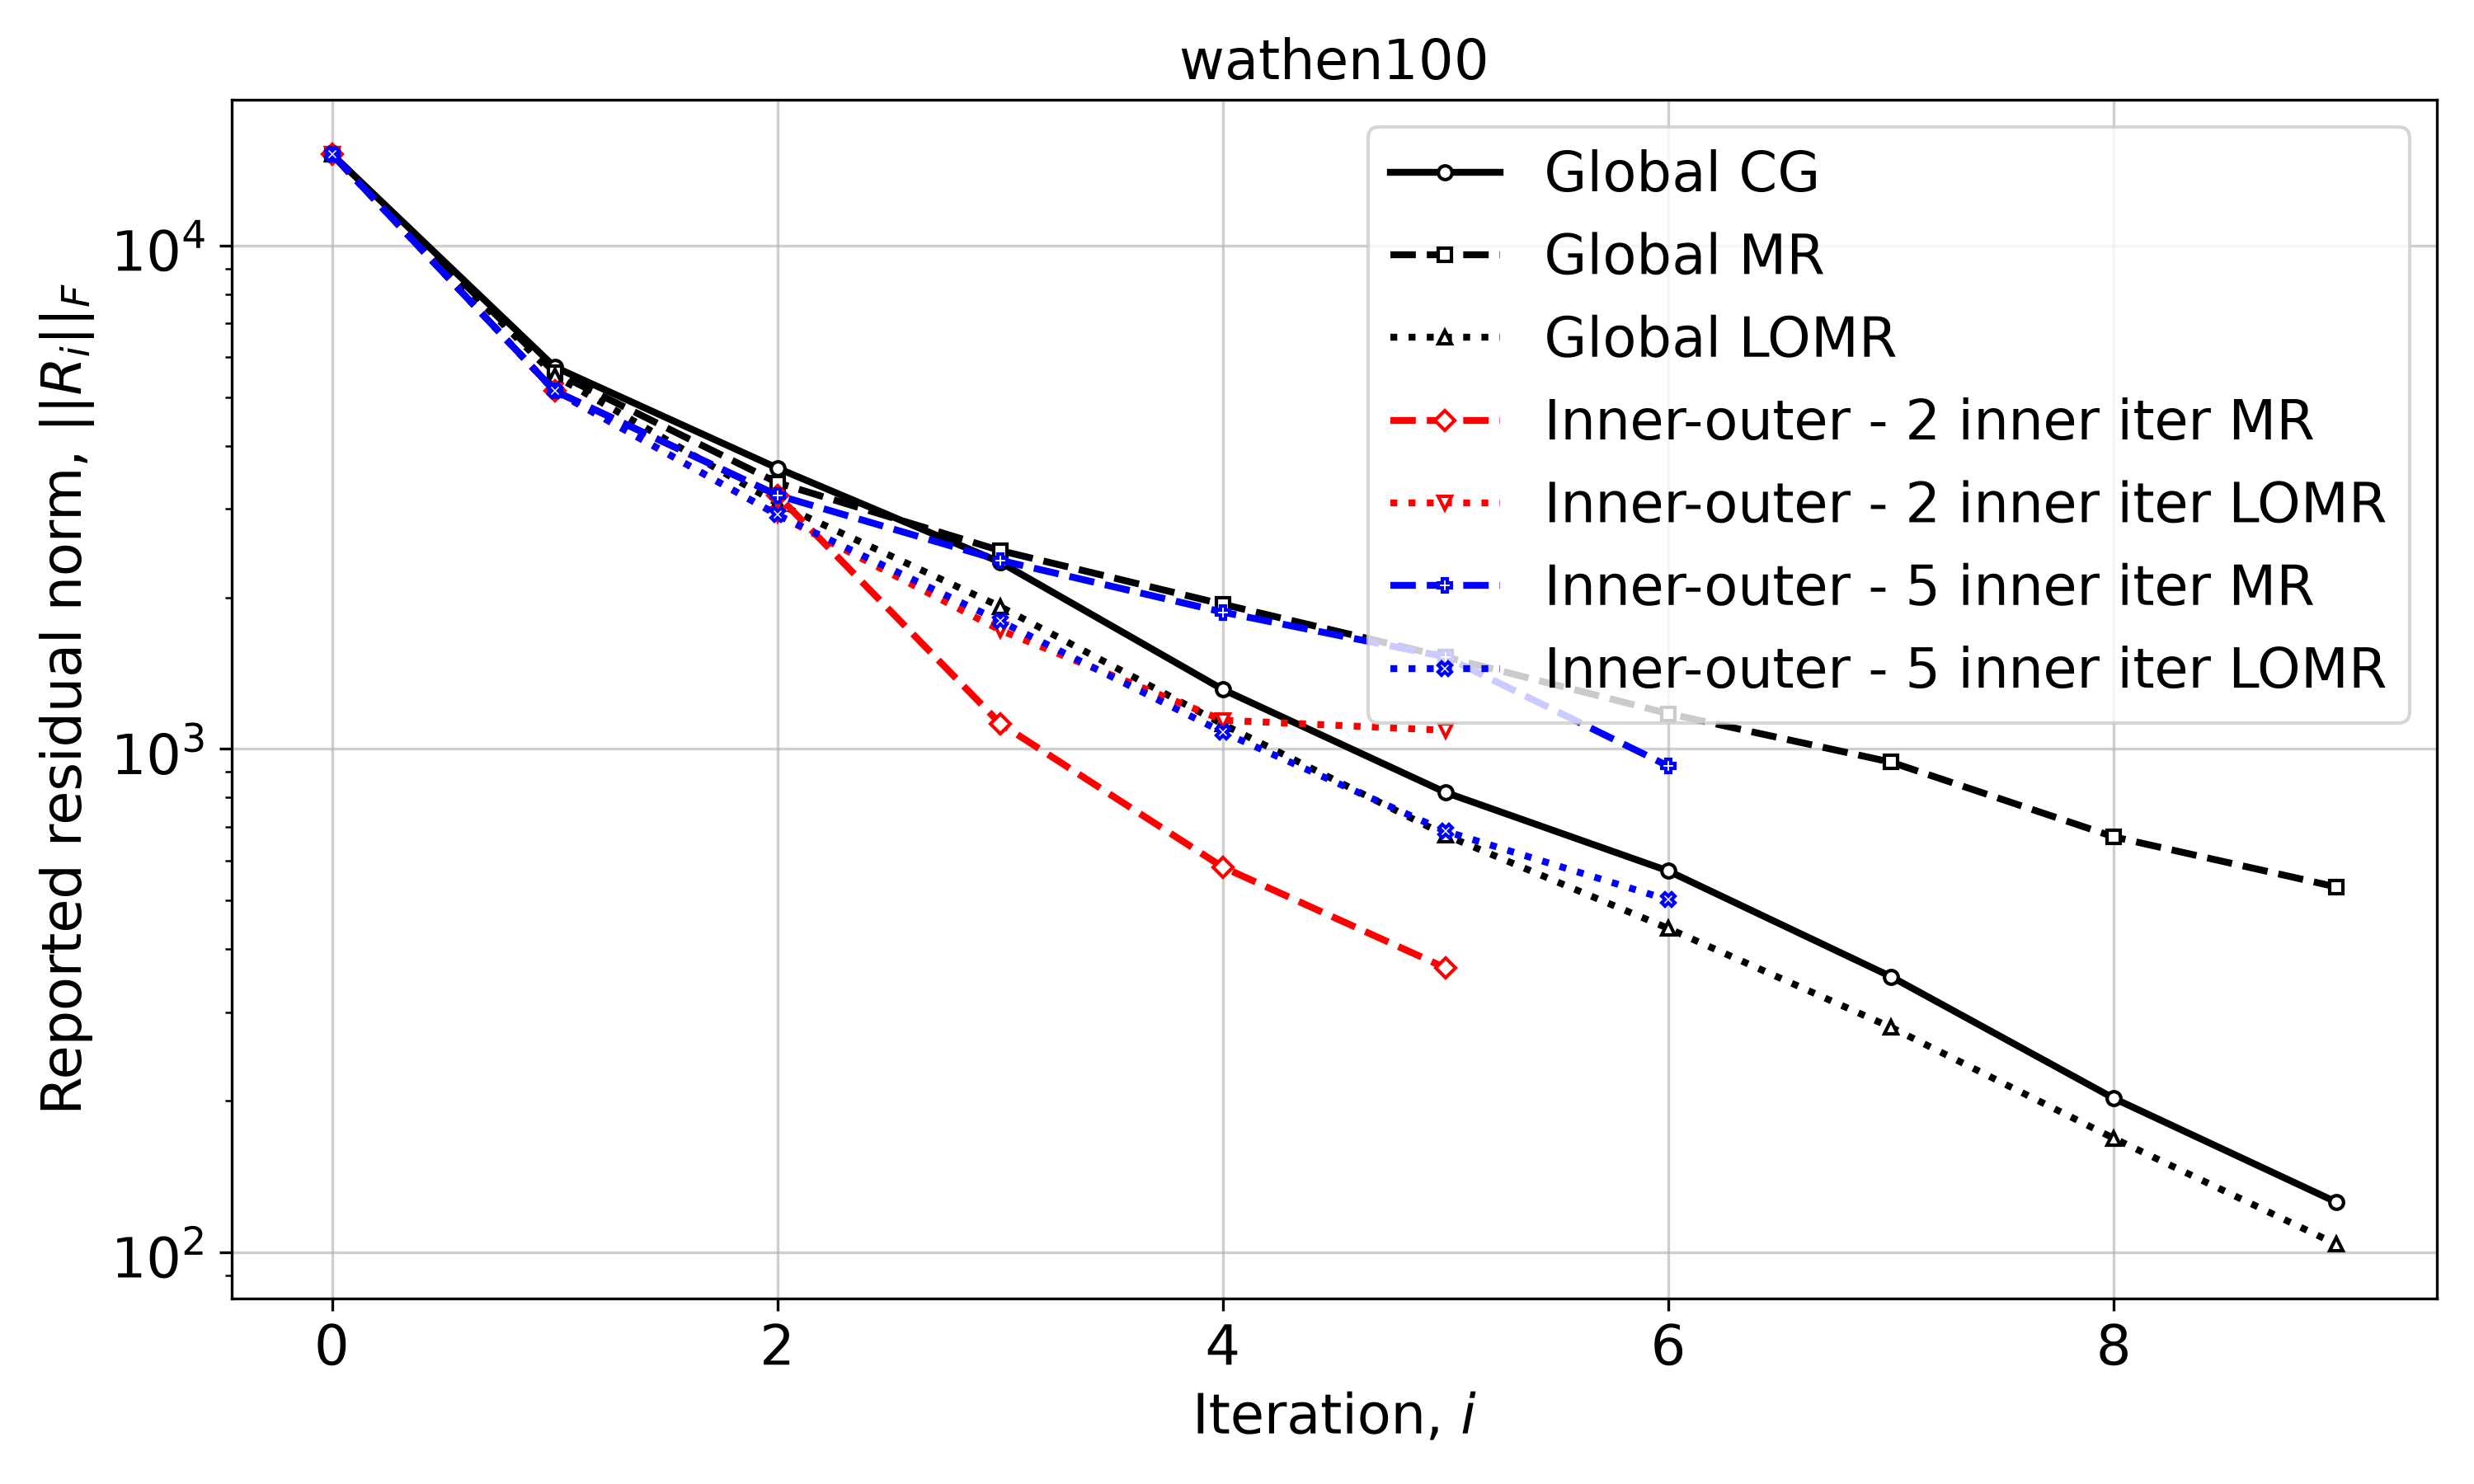

Source data for this figure (header and first rows):
Iteration, Global CG, Global MR, Global LOMR, Inner-outer - 2 inner iter MR, Inner-outer - 2 inner iter LOMR, Inner-outer - 5 inner iter MR, Inner-outer - 5 inner iter LOMR
0, 15180, 15180, 15180, 15180, 15180, 15180, 15180
1, 5736, 5596, 5515, 5141, 5141, 5141, 5141
2, 3612, 3378, 3073, 3190, 2916, 3190, 2916
3, 2349, 2477, 1917, 1123, 1721, 2369, 1794
4, 1312, 1937, 1119, 581.9, 1140, 1869, 1079
5, 818.9, 1523, 673.5, 367, 1089, 1523, 685.9
6, 571.8, 1175, 439.6, , , 923.9, 501.1
7, 352.6, 940.8, 279.6, , , , 
8, 202.1, 668.4, 168.3, , , , 
9, 125.6, 531.4, 103.6, , , , 
